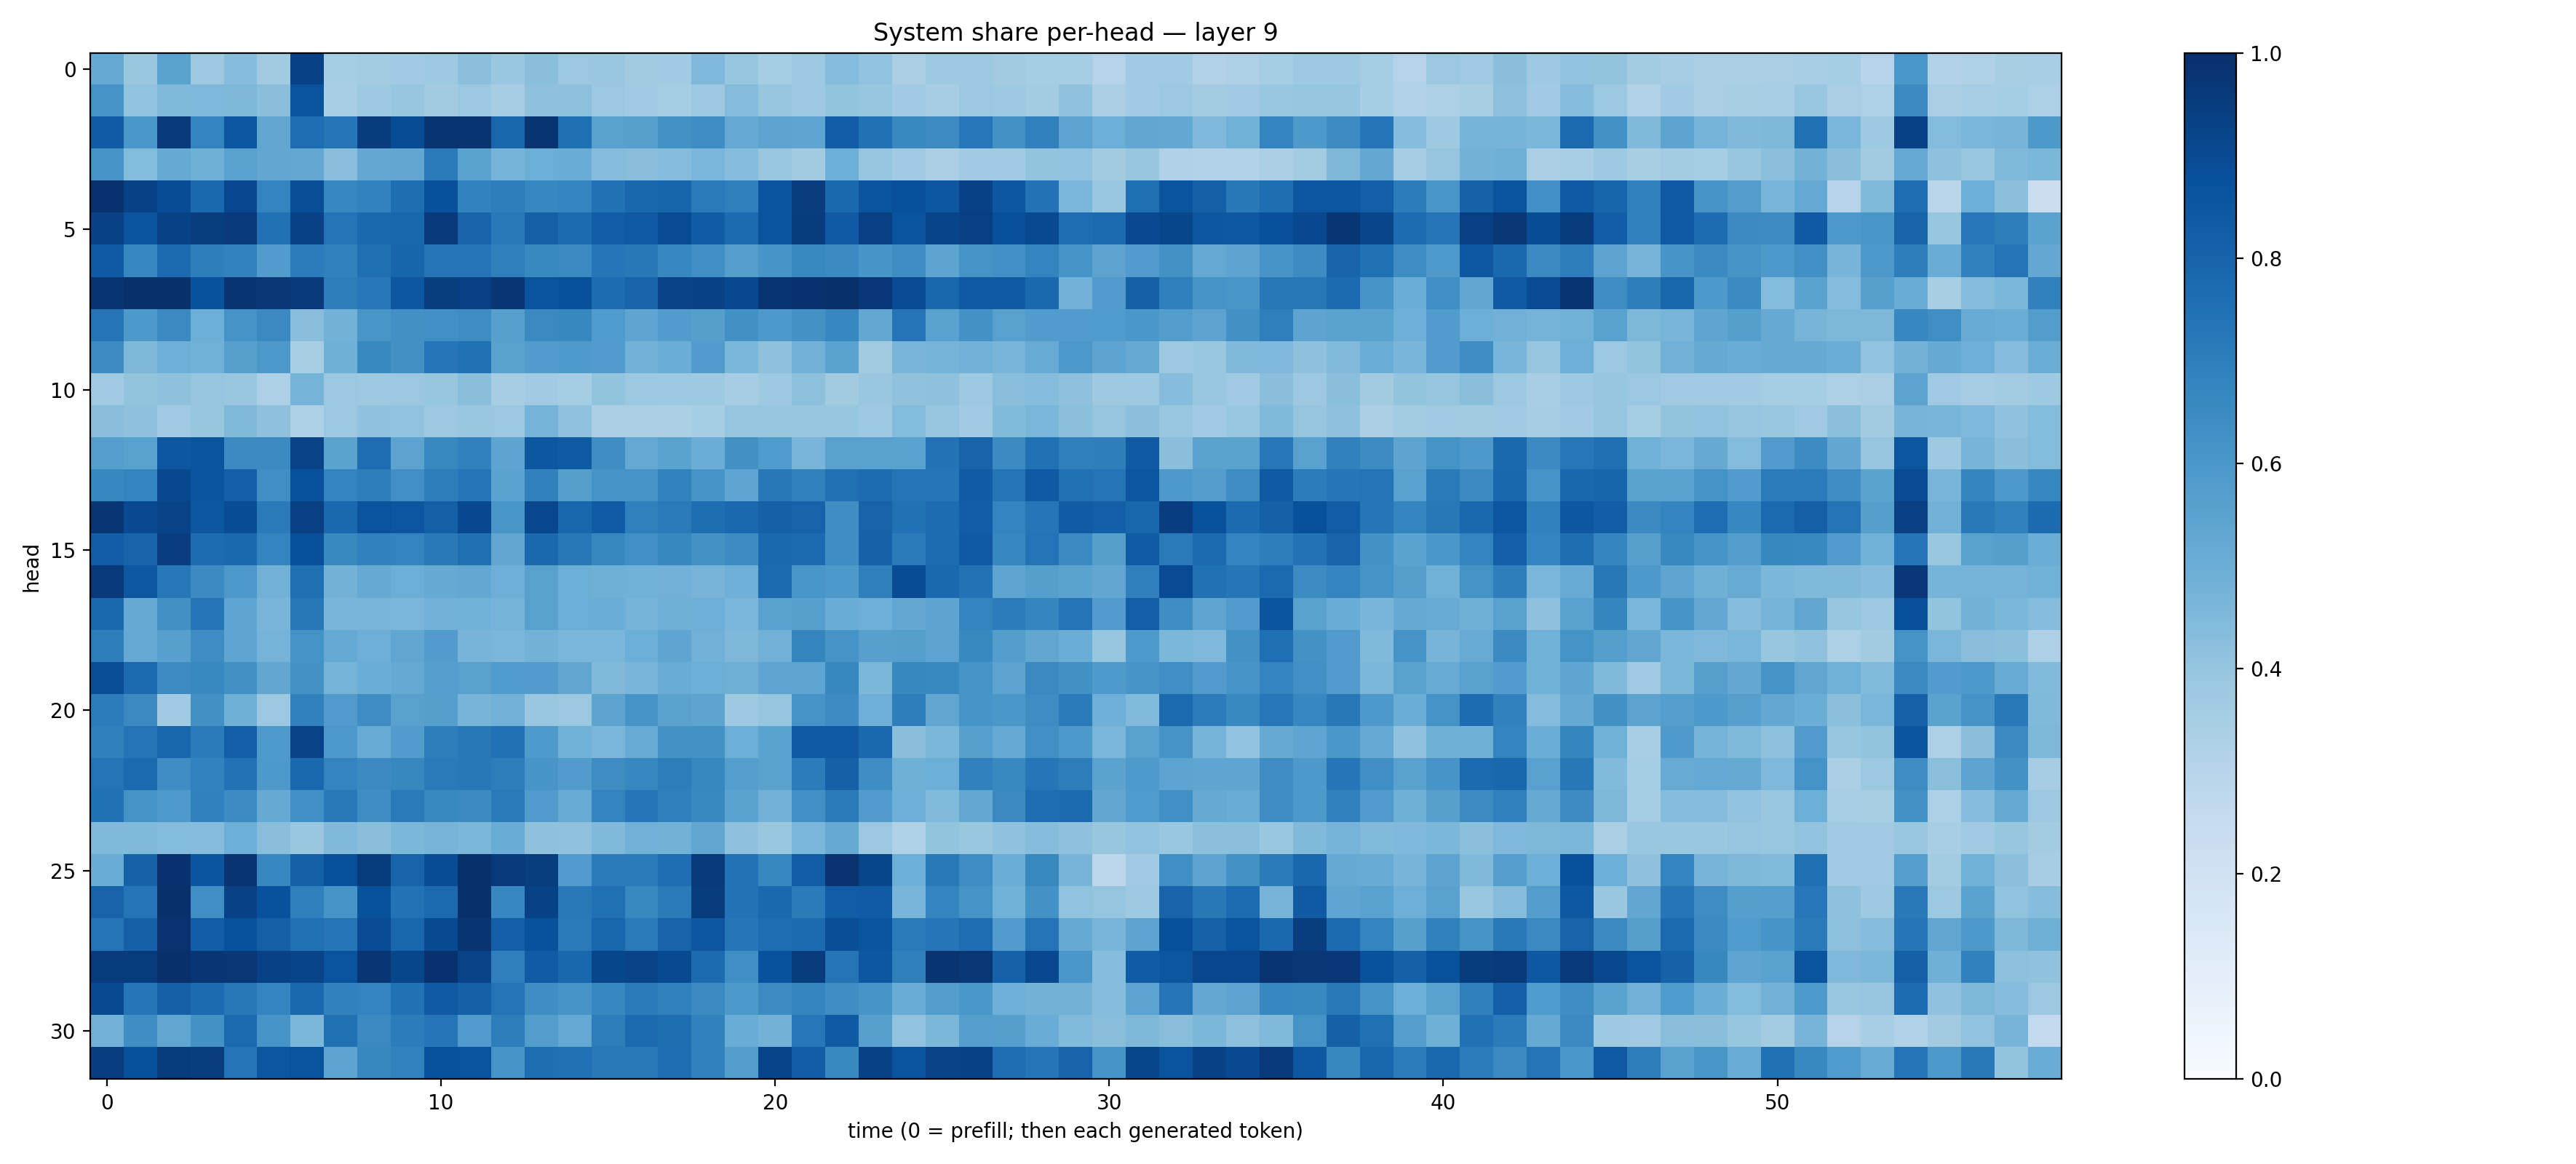

The table this chart was drawn from, first rows:
0.51777554, 0.38672003, 0.5490031, 0.37683836, 0.4333466, 0.3617108, 0.9288756, 0.352391, 0.35811543, 0.36528367, 0.37269732, 0.42015475, 0.3898224, 0.42197612, 0.38005534, 0.3866039, 0.36290258, 0.36490753, 0.45270705, 0.39136553, 0.35412475, 0.37678355, 0.43714666, 0.40524784
0.6127, 0.4033, 0.4476, 0.4497, 0.4543, 0.4244, 0.865, 0.3438, 0.3714, 0.392, 0.3601, 0.3792, 0.3494, 0.411, 0.416, 0.3825, 0.3704, 0.3525, 0.3788, 0.4369, 0.3909, 0.3723, 0.3996, 0.3938
0.8299, 0.6007, 0.96, 0.6779, 0.8541, 0.5341, 0.7634, 0.7341, 0.953, 0.8906, 0.9827, 0.981, 0.7901, 0.9827, 0.7549, 0.557, 0.5595, 0.6223, 0.6399, 0.5195, 0.5469, 0.5354, 0.8278, 0.7476
0.6164, 0.4397, 0.518, 0.4903, 0.5527, 0.5306, 0.5241, 0.4264, 0.5235, 0.5297, 0.7137, 0.5487, 0.4754, 0.4963, 0.5057, 0.4342, 0.4289, 0.4339, 0.4631, 0.4325, 0.388, 0.3601, 0.4977, 0.3962
0.9904, 0.9277, 0.8888, 0.7781, 0.9096, 0.6791, 0.8834, 0.6649, 0.6819, 0.7611, 0.878, 0.6821, 0.7017, 0.6649, 0.6745, 0.7463, 0.7872, 0.7942, 0.7147, 0.694, 0.864, 0.9466, 0.7835, 0.8625
0.9315, 0.8623, 0.9271, 0.9465, 0.9607, 0.7494, 0.9325, 0.7395, 0.7786, 0.7918, 0.9601, 0.7981, 0.7183, 0.8159, 0.7727, 0.8269, 0.8413, 0.8908, 0.8284, 0.7723, 0.8655, 0.9508, 0.8361, 0.9405
0.8325, 0.6658, 0.7717, 0.698, 0.6806, 0.5778, 0.7039, 0.687, 0.7546, 0.7963, 0.7382, 0.7372, 0.6923, 0.657, 0.6556, 0.7306, 0.7226, 0.6665, 0.6332, 0.5684, 0.6086, 0.6564, 0.6507, 0.6088
0.9787, 0.9976, 0.9964, 0.8722, 0.984, 0.9693, 0.9576, 0.6994, 0.7239, 0.8499, 0.9476, 0.9414, 0.9742, 0.8656, 0.8756, 0.7674, 0.8045, 0.9223, 0.9316, 0.9055, 0.9827, 0.9911, 0.9966, 0.9651
0.729, 0.5923, 0.6537, 0.4979, 0.6191, 0.6541, 0.4295, 0.4768, 0.604, 0.6258, 0.6311, 0.6442, 0.5609, 0.6562, 0.6614, 0.5844, 0.5378, 0.5761, 0.5645, 0.6251, 0.5914, 0.6236, 0.6669, 0.5251
0.6448, 0.4562, 0.4943, 0.4875, 0.5621, 0.5968, 0.3411, 0.4906, 0.6582, 0.6252, 0.7281, 0.7464, 0.5551, 0.5765, 0.5866, 0.5759, 0.4821, 0.5037, 0.5769, 0.4572, 0.4123, 0.4835, 0.5496, 0.3621
0.3643, 0.4002, 0.414, 0.395, 0.385, 0.327, 0.4749, 0.3813, 0.3743, 0.3813, 0.392, 0.4245, 0.3487, 0.3642, 0.3543, 0.4013, 0.3774, 0.375, 0.3712, 0.3486, 0.3731, 0.4171, 0.3603, 0.3889
0.4295, 0.4126, 0.3709, 0.3912, 0.4488, 0.4105, 0.3263, 0.3802, 0.4085, 0.4025, 0.3757, 0.3888, 0.3804, 0.4763, 0.4064, 0.3356, 0.338, 0.3353, 0.3516, 0.3969, 0.3931, 0.391, 0.3927, 0.3726
0.5697, 0.5565, 0.8485, 0.8599, 0.6506, 0.6522, 0.9256, 0.5506, 0.7654, 0.5444, 0.6598, 0.6851, 0.5394, 0.8501, 0.8335, 0.6385, 0.52, 0.549, 0.5027, 0.6285, 0.5828, 0.4649, 0.5573, 0.5574
0.6652, 0.6739, 0.9061, 0.8595, 0.8174, 0.6339, 0.869, 0.6786, 0.7028, 0.6312, 0.7018, 0.7373, 0.5497, 0.6862, 0.5663, 0.6163, 0.6151, 0.6798, 0.616, 0.5389, 0.7191, 0.6839, 0.7523, 0.7691
0.9741, 0.9003, 0.9249, 0.8525, 0.8873, 0.7116, 0.9379, 0.7806, 0.8665, 0.8539, 0.8138, 0.9048, 0.6052, 0.9086, 0.792, 0.8319, 0.6882, 0.7125, 0.7581, 0.7779, 0.8111, 0.8016, 0.6381, 0.8021
0.8242, 0.7978, 0.9426, 0.7686, 0.7829, 0.6761, 0.8824, 0.66, 0.6838, 0.6761, 0.7174, 0.7554, 0.5292, 0.7842, 0.7217, 0.6628, 0.6313, 0.6628, 0.6213, 0.646, 0.7775, 0.773, 0.6373, 0.8061
0.9634, 0.8463, 0.724, 0.6512, 0.5972, 0.4806, 0.7563, 0.4796, 0.5144, 0.4997, 0.5177, 0.5243, 0.494, 0.5559, 0.4969, 0.4906, 0.4878, 0.4819, 0.4719, 0.493, 0.7738, 0.6029, 0.593, 0.6949
0.7839, 0.5123, 0.6285, 0.727, 0.5361, 0.4672, 0.7188, 0.4656, 0.4665, 0.464, 0.4836, 0.4857, 0.4755, 0.5581, 0.4996, 0.5033, 0.4755, 0.4906, 0.4946, 0.461, 0.555, 0.5594, 0.5061, 0.4956
0.7003, 0.5217, 0.5599, 0.6443, 0.5377, 0.4763, 0.6211, 0.5199, 0.496, 0.5326, 0.5768, 0.4713, 0.4627, 0.4798, 0.4618, 0.4618, 0.4985, 0.539, 0.4811, 0.4555, 0.4838, 0.6695, 0.6104, 0.5598
0.8865, 0.7764, 0.6462, 0.6596, 0.6281, 0.5277, 0.6221, 0.4758, 0.5001, 0.5193, 0.5681, 0.5577, 0.5832, 0.5773, 0.5322, 0.4471, 0.4663, 0.5052, 0.4982, 0.489, 0.539, 0.5385, 0.6611, 0.4579
0.7035, 0.6531, 0.3672, 0.627, 0.491, 0.379, 0.684, 0.5788, 0.644, 0.5567, 0.5661, 0.4703, 0.4812, 0.3864, 0.3799, 0.5394, 0.6106, 0.5491, 0.542, 0.3719, 0.3973, 0.611, 0.6455, 0.4924
0.6919, 0.7404, 0.7924, 0.7078, 0.8201, 0.5872, 0.9229, 0.5956, 0.5105, 0.5765, 0.697, 0.7219, 0.75, 0.5891, 0.4875, 0.4622, 0.5083, 0.6212, 0.6236, 0.4963, 0.5496, 0.8396, 0.8374, 0.7833
0.7396, 0.7748, 0.6398, 0.6815, 0.7449, 0.5927, 0.7836, 0.6766, 0.6507, 0.6609, 0.7133, 0.7199, 0.7015, 0.6061, 0.5756, 0.6427, 0.6647, 0.7015, 0.6612, 0.5667, 0.5544, 0.7032, 0.8103, 0.6385
0.7467, 0.6196, 0.5879, 0.6846, 0.6448, 0.5124, 0.6304, 0.7186, 0.6384, 0.7132, 0.6585, 0.6487, 0.7131, 0.5795, 0.5108, 0.6792, 0.7303, 0.6933, 0.6574, 0.5494, 0.4831, 0.6309, 0.7076, 0.5775
0.4464, 0.4456, 0.4391, 0.4343, 0.4985, 0.4264, 0.39, 0.4469, 0.4255, 0.4573, 0.469, 0.4585, 0.5052, 0.4109, 0.4086, 0.4476, 0.481, 0.4788, 0.5292, 0.4134, 0.389, 0.4628, 0.5194, 0.3802
0.507, 0.8059, 0.9893, 0.858, 0.9834, 0.6661, 0.8155, 0.8808, 0.9558, 0.8029, 0.8889, 0.9946, 0.9637, 0.9477, 0.5742, 0.7142, 0.71, 0.762, 0.9584, 0.7456, 0.6647, 0.8243, 0.9875, 0.9129
0.8039, 0.7353, 0.993, 0.6352, 0.9327, 0.8716, 0.6922, 0.6141, 0.8672, 0.7423, 0.7738, 0.9967, 0.6647, 0.9266, 0.7169, 0.7536, 0.6583, 0.7091, 0.9513, 0.7427, 0.7787, 0.7082, 0.8258, 0.8284
0.7346, 0.8109, 0.9878, 0.8259, 0.8722, 0.8131, 0.7523, 0.7383, 0.8911, 0.7908, 0.8957, 0.9823, 0.8201, 0.8703, 0.7112, 0.7893, 0.711, 0.8012, 0.854, 0.7317, 0.7643, 0.771, 0.8844, 0.8605
0.9557, 0.9544, 0.9994, 0.9751, 0.9725, 0.9309, 0.9183, 0.8669, 0.9746, 0.9122, 0.9899, 0.924, 0.6947, 0.8288, 0.7875, 0.9112, 0.9224, 0.895, 0.7715, 0.6364, 0.8735, 0.9529, 0.7372, 0.8478
0.8964, 0.7311, 0.8125, 0.7699, 0.7209, 0.6743, 0.7812, 0.6864, 0.6789, 0.7499, 0.839, 0.8087, 0.7399, 0.6398, 0.6109, 0.6654, 0.7075, 0.6911, 0.6487, 0.592, 0.6449, 0.6686, 0.6387, 0.6058
0.4833, 0.6392, 0.5339, 0.6228, 0.7761, 0.6111, 0.4575, 0.7533, 0.6547, 0.7038, 0.7326, 0.5802, 0.7012, 0.5707, 0.5204, 0.7013, 0.777, 0.7581, 0.6849, 0.5059, 0.4787, 0.7252, 0.8341, 0.5592
0.9426, 0.8751, 0.9544, 0.9485, 0.7414, 0.8531, 0.865, 0.5425, 0.6612, 0.6824, 0.8731, 0.8651, 0.6158, 0.7596, 0.7532, 0.7185, 0.7151, 0.7643, 0.6871, 0.5734, 0.9194, 0.8223, 0.6588, 0.9304
